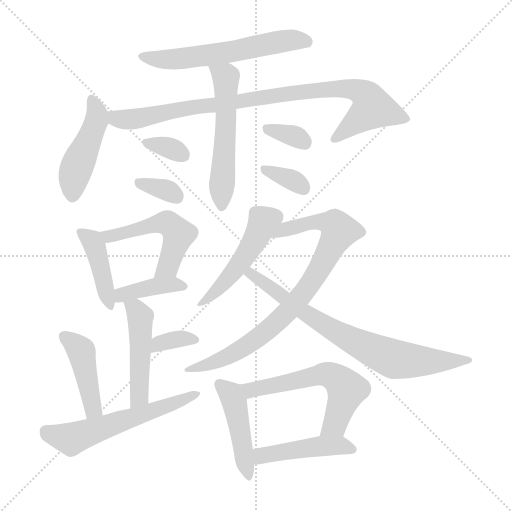
t = 0.00 s
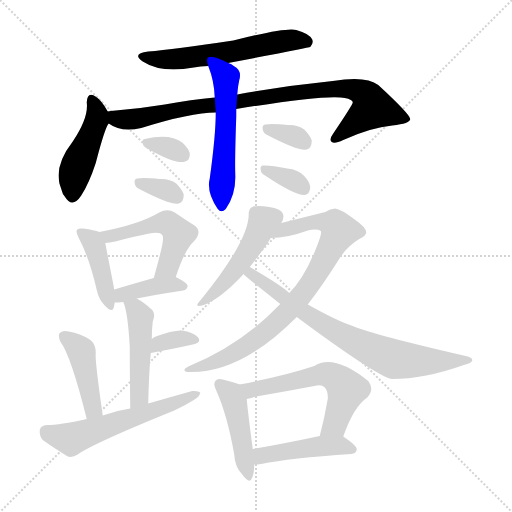
t = 2.77 s
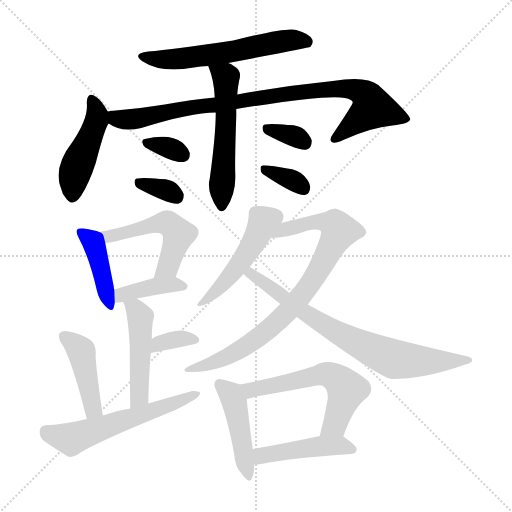
t = 5.53 s
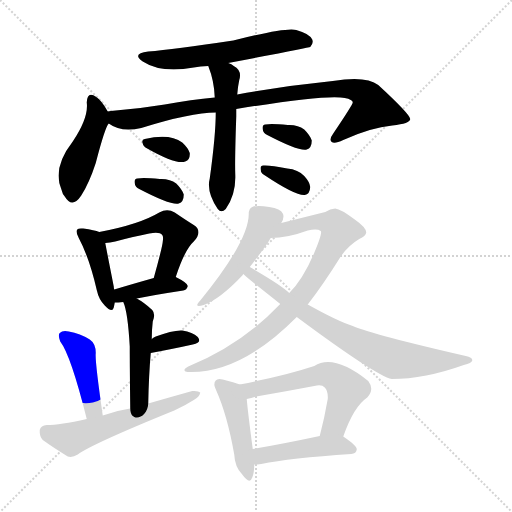
t = 8.30 s
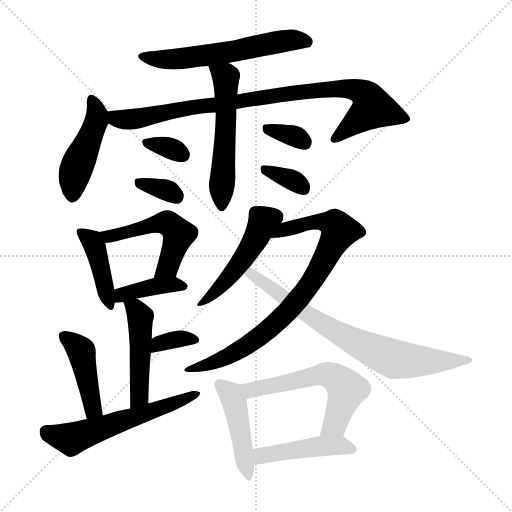
t = 11.06 s
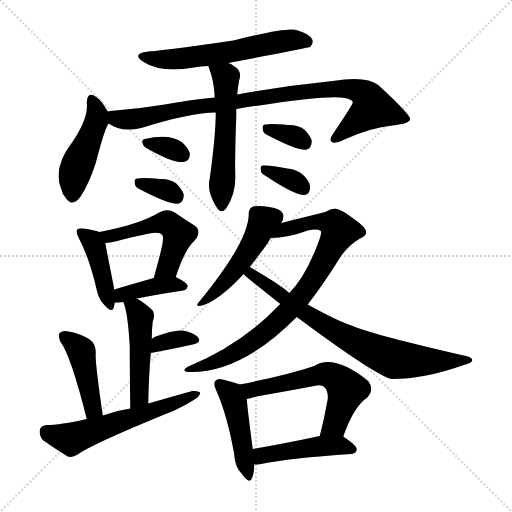
t = 13.83 s

The animated SVG that drew these frames (rendered in a browser with its animation timeline set to each time). Animation: 21 CSS @keyframes rules; one cycle of 13.83 s.

<svg version="1.1" viewBox="0 0 1024 1024" xmlns="http://www.w3.org/2000/svg">
  <g stroke="lightgray" stroke-dasharray="1,1" stroke-width="1" transform="scale(4, 4)">
    <line x1="0" y1="0" x2="256" y2="256"></line>
    <line x1="256" y1="0" x2="0" y2="256"></line>
    <line x1="128" y1="0" x2="128" y2="256"></line>
    <line x1="0" y1="128" x2="256" y2="128"></line>
  </g>
<g transform="scale(1, -1) translate(0, -900)">
   <style type="text/css">
    @keyframes keyframes0 {
      from {
       stroke: blue;
       stroke-dashoffset: 590;
       stroke-width: 128;
       }
       66% {
       animation-timing-function: step-end;
       stroke: blue;
       stroke-dashoffset: 0;
       stroke-width: 128;
       }
       to {
       stroke: black;
       stroke-width: 1024;
       }
       }
       #make-me-a-hanzi-animation-0 {
         animation: keyframes0 0.730143s both;
         animation-delay: 0.000000s;
         animation-timing-function: linear;
       }
    @keyframes keyframes1 {
      from {
       stroke: blue;
       stroke-dashoffset: 456;
       stroke-width: 128;
       }
       60% {
       animation-timing-function: step-end;
       stroke: blue;
       stroke-dashoffset: 0;
       stroke-width: 128;
       }
       to {
       stroke: black;
       stroke-width: 1024;
       }
       }
       #make-me-a-hanzi-animation-1 {
         animation: keyframes1 0.621094s both;
         animation-delay: 0.730143s;
         animation-timing-function: linear;
       }
    @keyframes keyframes2 {
      from {
       stroke: blue;
       stroke-dashoffset: 907;
       stroke-width: 128;
       }
       75% {
       animation-timing-function: step-end;
       stroke: blue;
       stroke-dashoffset: 0;
       stroke-width: 128;
       }
       to {
       stroke: black;
       stroke-width: 1024;
       }
       }
       #make-me-a-hanzi-animation-2 {
         animation: keyframes2 0.988118s both;
         animation-delay: 1.351237s;
         animation-timing-function: linear;
       }
    @keyframes keyframes3 {
      from {
       stroke: blue;
       stroke-dashoffset: 546;
       stroke-width: 128;
       }
       64% {
       animation-timing-function: step-end;
       stroke: blue;
       stroke-dashoffset: 0;
       stroke-width: 128;
       }
       to {
       stroke: black;
       stroke-width: 1024;
       }
       }
       #make-me-a-hanzi-animation-3 {
         animation: keyframes3 0.694336s both;
         animation-delay: 2.339355s;
         animation-timing-function: linear;
       }
    @keyframes keyframes4 {
      from {
       stroke: blue;
       stroke-dashoffset: 330;
       stroke-width: 128;
       }
       52% {
       animation-timing-function: step-end;
       stroke: blue;
       stroke-dashoffset: 0;
       stroke-width: 128;
       }
       to {
       stroke: black;
       stroke-width: 1024;
       }
       }
       #make-me-a-hanzi-animation-4 {
         animation: keyframes4 0.518555s both;
         animation-delay: 3.033691s;
         animation-timing-function: linear;
       }
    @keyframes keyframes5 {
      from {
       stroke: blue;
       stroke-dashoffset: 335;
       stroke-width: 128;
       }
       52% {
       animation-timing-function: step-end;
       stroke: blue;
       stroke-dashoffset: 0;
       stroke-width: 128;
       }
       to {
       stroke: black;
       stroke-width: 1024;
       }
       }
       #make-me-a-hanzi-animation-5 {
         animation: keyframes5 0.522624s both;
         animation-delay: 3.552246s;
         animation-timing-function: linear;
       }
    @keyframes keyframes6 {
      from {
       stroke: blue;
       stroke-dashoffset: 335;
       stroke-width: 128;
       }
       52% {
       animation-timing-function: step-end;
       stroke: blue;
       stroke-dashoffset: 0;
       stroke-width: 128;
       }
       to {
       stroke: black;
       stroke-width: 1024;
       }
       }
       #make-me-a-hanzi-animation-6 {
         animation: keyframes6 0.522624s both;
         animation-delay: 4.074870s;
         animation-timing-function: linear;
       }
    @keyframes keyframes7 {
      from {
       stroke: blue;
       stroke-dashoffset: 342;
       stroke-width: 128;
       }
       53% {
       animation-timing-function: step-end;
       stroke: blue;
       stroke-dashoffset: 0;
       stroke-width: 128;
       }
       to {
       stroke: black;
       stroke-width: 1024;
       }
       }
       #make-me-a-hanzi-animation-7 {
         animation: keyframes7 0.528320s both;
         animation-delay: 4.597493s;
         animation-timing-function: linear;
       }
    @keyframes keyframes8 {
      from {
       stroke: blue;
       stroke-dashoffset: 419;
       stroke-width: 128;
       }
       58% {
       animation-timing-function: step-end;
       stroke: blue;
       stroke-dashoffset: 0;
       stroke-width: 128;
       }
       to {
       stroke: black;
       stroke-width: 1024;
       }
       }
       #make-me-a-hanzi-animation-8 {
         animation: keyframes8 0.590983s both;
         animation-delay: 5.125814s;
         animation-timing-function: linear;
       }
    @keyframes keyframes9 {
      from {
       stroke: blue;
       stroke-dashoffset: 515;
       stroke-width: 128;
       }
       63% {
       animation-timing-function: step-end;
       stroke: blue;
       stroke-dashoffset: 0;
       stroke-width: 128;
       }
       to {
       stroke: black;
       stroke-width: 1024;
       }
       }
       #make-me-a-hanzi-animation-9 {
         animation: keyframes9 0.669108s both;
         animation-delay: 5.716797s;
         animation-timing-function: linear;
       }
    @keyframes keyframes10 {
      from {
       stroke: blue;
       stroke-dashoffset: 396;
       stroke-width: 128;
       }
       56% {
       animation-timing-function: step-end;
       stroke: blue;
       stroke-dashoffset: 0;
       stroke-width: 128;
       }
       to {
       stroke: black;
       stroke-width: 1024;
       }
       }
       #make-me-a-hanzi-animation-10 {
         animation: keyframes10 0.572266s both;
         animation-delay: 6.385905s;
         animation-timing-function: linear;
       }
    @keyframes keyframes11 {
      from {
       stroke: blue;
       stroke-dashoffset: 474;
       stroke-width: 128;
       }
       61% {
       animation-timing-function: step-end;
       stroke: blue;
       stroke-dashoffset: 0;
       stroke-width: 128;
       }
       to {
       stroke: black;
       stroke-width: 1024;
       }
       }
       #make-me-a-hanzi-animation-11 {
         animation: keyframes11 0.635742s both;
         animation-delay: 6.958171s;
         animation-timing-function: linear;
       }
    @keyframes keyframes12 {
      from {
       stroke: blue;
       stroke-dashoffset: 343;
       stroke-width: 128;
       }
       53% {
       animation-timing-function: step-end;
       stroke: blue;
       stroke-dashoffset: 0;
       stroke-width: 128;
       }
       to {
       stroke: black;
       stroke-width: 1024;
       }
       }
       #make-me-a-hanzi-animation-12 {
         animation: keyframes12 0.529134s both;
         animation-delay: 7.593913s;
         animation-timing-function: linear;
       }
    @keyframes keyframes13 {
      from {
       stroke: blue;
       stroke-dashoffset: 433;
       stroke-width: 128;
       }
       58% {
       animation-timing-function: step-end;
       stroke: blue;
       stroke-dashoffset: 0;
       stroke-width: 128;
       }
       to {
       stroke: black;
       stroke-width: 1024;
       }
       }
       #make-me-a-hanzi-animation-13 {
         animation: keyframes13 0.602376s both;
         animation-delay: 8.123047s;
         animation-timing-function: linear;
       }
    @keyframes keyframes14 {
      from {
       stroke: blue;
       stroke-dashoffset: 578;
       stroke-width: 128;
       }
       65% {
       animation-timing-function: step-end;
       stroke: blue;
       stroke-dashoffset: 0;
       stroke-width: 128;
       }
       to {
       stroke: black;
       stroke-width: 1024;
       }
       }
       #make-me-a-hanzi-animation-14 {
         animation: keyframes14 0.720378s both;
         animation-delay: 8.725423s;
         animation-timing-function: linear;
       }
    @keyframes keyframes15 {
      from {
       stroke: blue;
       stroke-dashoffset: 481;
       stroke-width: 128;
       }
       61% {
       animation-timing-function: step-end;
       stroke: blue;
       stroke-dashoffset: 0;
       stroke-width: 128;
       }
       to {
       stroke: black;
       stroke-width: 1024;
       }
       }
       #make-me-a-hanzi-animation-15 {
         animation: keyframes15 0.641439s both;
         animation-delay: 9.445801s;
         animation-timing-function: linear;
       }
    @keyframes keyframes16 {
      from {
       stroke: blue;
       stroke-dashoffset: 827;
       stroke-width: 128;
       }
       73% {
       animation-timing-function: step-end;
       stroke: blue;
       stroke-dashoffset: 0;
       stroke-width: 128;
       }
       to {
       stroke: black;
       stroke-width: 1024;
       }
       }
       #make-me-a-hanzi-animation-16 {
         animation: keyframes16 0.923014s both;
         animation-delay: 10.087240s;
         animation-timing-function: linear;
       }
    @keyframes keyframes17 {
      from {
       stroke: blue;
       stroke-dashoffset: 750;
       stroke-width: 128;
       }
       71% {
       animation-timing-function: step-end;
       stroke: blue;
       stroke-dashoffset: 0;
       stroke-width: 128;
       }
       to {
       stroke: black;
       stroke-width: 1024;
       }
       }
       #make-me-a-hanzi-animation-17 {
         animation: keyframes17 0.860352s both;
         animation-delay: 11.010254s;
         animation-timing-function: linear;
       }
    @keyframes keyframes18 {
      from {
       stroke: blue;
       stroke-dashoffset: 452;
       stroke-width: 128;
       }
       60% {
       animation-timing-function: step-end;
       stroke: blue;
       stroke-dashoffset: 0;
       stroke-width: 128;
       }
       to {
       stroke: black;
       stroke-width: 1024;
       }
       }
       #make-me-a-hanzi-animation-18 {
         animation: keyframes18 0.617839s both;
         animation-delay: 11.870605s;
         animation-timing-function: linear;
       }
    @keyframes keyframes19 {
      from {
       stroke: blue;
       stroke-dashoffset: 580;
       stroke-width: 128;
       }
       65% {
       animation-timing-function: step-end;
       stroke: blue;
       stroke-dashoffset: 0;
       stroke-width: 128;
       }
       to {
       stroke: black;
       stroke-width: 1024;
       }
       }
       #make-me-a-hanzi-animation-19 {
         animation: keyframes19 0.722005s both;
         animation-delay: 12.488444s;
         animation-timing-function: linear;
       }
    @keyframes keyframes20 {
      from {
       stroke: blue;
       stroke-dashoffset: 453;
       stroke-width: 128;
       }
       60% {
       animation-timing-function: step-end;
       stroke: blue;
       stroke-dashoffset: 0;
       stroke-width: 128;
       }
       to {
       stroke: black;
       stroke-width: 1024;
       }
       }
       #make-me-a-hanzi-animation-20 {
         animation: keyframes20 0.618652s both;
         animation-delay: 13.210449s;
         animation-timing-function: linear;
       }
</style>
<path d="M 456.5 774.0 Q 618.5 805.0 620.5 806.0 Q 627.5 813.0 624.5 821.0 Q 618.5 833.0 592.5 840.0 Q 573.5 846.0 466.5 819.0 Q 346.5 801.0 296.5 797.0 Q 262.5 793.0 285.5 777.0 Q 322.5 753.0 387.5 765.0 Q 400.5 768.0 416.5 768.0 L 456.5 774.0 Z" fill="lightgray"></path> 
<path d="M 215.5 677.0 Q 203.5 699.0 192.5 706.0 Q 174.5 719.0 173.5 695.0 Q 177.5 665.0 145.5 617.0 Q 103.5 563.0 123.5 519.0 Q 124.5 513.0 129.5 507.0 Q 144.5 482.0 162.5 509.0 Q 178.5 534.0 191.5 574.0 Q 210.5 647.0 217.5 653.0 C 223.5 663.0 223.5 663.0 215.5 677.0 Z" fill="lightgray"></path> 
<path d="M 472.5 682.0 Q 656.5 712.0 689.5 704.0 Q 705.5 701.0 705.5 695.0 Q 705.5 691.0 666.5 633.0 Q 657.5 621.0 663.5 616.0 Q 669.5 612.0 686.5 620.0 Q 741.5 645.0 784.5 649.0 Q 820.5 653.0 820.5 662.0 Q 819.5 672.0 756.5 730.0 Q 732.5 749.0 665.5 738.0 Q 566.5 728.0 474.5 711.0 L 429.5 705.0 Q 383.5 701.0 329.5 691.0 Q 275.5 682.0 221.5 678.0 Q 217.5 678.0 215.5 677.0 C 185.5 674.0 190.5 666.0 217.5 653.0 Q 241.5 635.0 282.5 644.0 Q 381.5 675.0 431.5 675.0 L 472.5 682.0 Z" fill="lightgray"></path> 
<path d="M 431.5 675.0 Q 431.5 630.0 419.5 543.0 Q 412.5 516.0 435.5 482.0 Q 442.5 473.0 451.5 482.0 Q 472.5 512.0 470.5 552.0 Q 469.5 580.0 472.5 667.0 Q 472.5 674.0 472.5 682.0 L 474.5 711.0 Q 475.5 726.0 478.5 740.0 Q 484.5 759.0 467.5 768.0 Q 463.5 772.0 456.5 774.0 C 429.5 787.0 406.5 796.0 416.5 768.0 Q 428.5 738.0 429.5 705.0 L 431.5 675.0 Z" fill="lightgray"></path> 
<path d="M 294.5 603.0 Q 352.5 570.0 370.5 577.0 Q 380.5 580.0 379.5 594.0 Q 376.5 604.0 364.5 615.0 Q 339.5 634.0 289.5 622.0 Q 282.5 621.0 285.5 613.0 Q 286.5 607.0 294.5 603.0 Z" fill="lightgray"></path> 
<path d="M 278.5 522.0 Q 341.5 489.0 357.5 493.0 Q 367.5 496.0 367.5 511.0 Q 364.5 521.0 352.5 533.0 Q 339.5 543.0 319.5 542.0 Q 286.5 545.0 274.5 543.0 Q 267.5 542.0 269.5 533.0 Q 270.5 526.0 278.5 522.0 Z" fill="lightgray"></path> 
<path d="M 534.5 630.0 Q 597.5 597.0 613.5 601.0 Q 623.5 604.0 623.5 619.0 Q 620.5 629.0 608.5 641.0 Q 595.5 651.0 575.5 650.0 Q 542.5 653.0 530.5 651.0 Q 523.5 650.0 525.5 641.0 Q 526.5 634.0 534.5 630.0 Z" fill="lightgray"></path> 
<path d="M 528.5 550.0 Q 591.5 508.0 609.5 510.0 Q 619.5 511.0 620.5 526.0 Q 619.5 536.0 608.5 548.0 Q 596.5 561.0 574.5 563.0 Q 540.5 570.0 526.5 569.0 Q 519.5 569.0 521.5 560.0 Q 521.5 554.0 528.5 550.0 Z" fill="lightgray"></path> 
<path d="M 198.5 436.0 Q 189.5 440.0 166.5 443.0 Q 156.5 444.0 154.5 441.0 Q 150.5 437.0 157.5 424.0 Q 178.5 385.0 193.5 320.0 Q 197.5 301.0 209.5 289.0 Q 224.5 273.0 227.5 285.0 Q 228.5 289.0 229.5 295.0 L 228.5 321.0 Q 227.5 324.0 227.5 327.0 Q 214.5 393.0 210.5 414.0 C 206.5 433.0 206.5 433.0 198.5 436.0 Z" fill="lightgray"></path> 
<path d="M 351.5 346.0 Q 369.5 401.0 387.5 417.0 Q 406.5 438.0 387.5 450.0 Q 371.5 460.0 349.5 475.0 Q 334.5 484.0 318.5 475.0 Q 278.5 451.0 198.5 436.0 C 169.5 430.0 180.5 410.0 210.5 414.0 Q 219.5 415.0 230.5 417.0 Q 267.5 427.0 298.5 433.0 Q 319.5 437.0 324.5 430.0 Q 328.5 426.0 322.5 401.0 Q 316.5 376.0 307.5 344.0 C 299.5 315.0 341.5 318.0 351.5 346.0 Z" fill="lightgray"></path> 
<path d="M 273.5 303.0 Q 307.5 310.0 366.5 319.0 Q 373.5 320.0 375.5 328.0 Q 375.5 334.0 351.5 346.0 C 338.5 353.0 336.5 352.0 307.5 344.0 Q 261.5 331.0 228.5 321.0 C 199.5 312.0 199.5 294.0 229.5 295.0 Q 235.5 295.0 246.5 296.0 L 273.5 303.0 Z" fill="lightgray"></path> 
<path d="M 296.5 93.0 Q 297.5 148.0 301.5 194.0 L 303.5 222.0 Q 303.5 240.0 305.5 257.0 Q 311.5 272.0 304.5 280.0 Q 288.5 295.0 273.5 303.0 C 247.5 318.0 235.5 324.0 246.5 296.0 Q 255.5 277.0 259.5 207.0 Q 259.5 165.0 260.5 83.0 C 260.5 53.0 295.5 63.0 296.5 93.0 Z" fill="lightgray"></path> 
<path d="M 301.5 194.0 Q 349.5 203.0 385.5 211.0 Q 404.5 215.0 395.5 226.0 Q 385.5 236.0 364.5 239.0 Q 345.5 240.0 311.5 227.0 Q 307.5 226.0 303.5 222.0 C 280.5 202.0 272.5 188.0 301.5 194.0 Z" fill="lightgray"></path> 
<path d="M 205.5 69.0 Q 189.5 180.0 191.5 194.0 Q 191.5 213.0 179.5 221.0 Q 160.5 233.0 137.5 237.0 Q 125.5 240.0 119.5 234.0 Q 115.5 230.0 120.5 217.0 Q 141.5 190.0 173.5 62.0 C 180.5 33.0 209.5 39.0 205.5 69.0 Z" fill="lightgray"></path> 
<path d="M 173.5 62.0 Q 119.5 50.0 93.5 50.0 Q 81.5 49.0 79.5 40.0 Q 78.5 28.0 85.5 20.0 Q 106.5 5.0 135.5 -13.0 Q 144.5 -16.0 155.5 -9.0 Q 183.5 12.0 348.5 79.0 Q 370.5 89.0 387.5 100.0 Q 399.5 107.0 400.5 115.0 Q 396.5 119.0 384.5 118.0 Q 341.5 106.0 296.5 93.0 L 260.5 83.0 Q 232.5 79.0 205.5 69.0 L 173.5 62.0 Z" fill="lightgray"></path> 
<path d="M 562.5 454.0 Q 569.5 466.0 565.5 473.0 Q 561.5 483.0 538.5 486.0 Q 513.5 490.0 504.5 486.0 Q 497.5 483.0 497.5 472.0 Q 497.5 418.0 400.5 299.0 Q 385.5 283.0 407.5 290.0 Q 440.5 302.0 485.5 350.0 Q 485.5 351.0 486.5 352.0 L 499.5 366.0 Q 518.5 390.0 535.5 414.0 Q 538.5 420.0 541.5 424.0 L 562.5 454.0 Z" fill="lightgray"></path> 
<path d="M 560.5 292.0 Q 482.5 210.0 376.5 167.0 Q 369.5 164.0 368.5 160.0 Q 369.5 156.0 375.5 156.0 Q 480.5 152.0 593.5 266.0 L 615.5 291.0 Q 646.5 331.0 681.5 387.0 Q 696.5 409.0 718.5 422.0 Q 731.5 428.0 732.5 435.0 Q 732.5 445.0 709.5 461.0 Q 681.5 482.0 670.5 483.0 Q 660.5 483.0 650.5 476.0 Q 602.5 464.0 562.5 454.0 C 533.5 447.0 511.5 422.0 541.5 424.0 Q 574.5 424.0 615.5 439.0 Q 634.5 443.0 641.5 438.0 Q 645.5 434.0 627.5 392.0 Q 605.5 341.0 578.5 314.0 L 560.5 292.0 Z" fill="lightgray"></path> 
<path d="M 486.5 352.0 Q 489.5 348.0 560.5 292.0 L 593.5 266.0 Q 752.5 148.0 783.5 142.0 Q 849.5 142.0 927.5 170.0 Q 943.5 174.0 944.5 179.0 Q 945.5 185.0 931.5 188.0 Q 748.5 230.0 705.5 248.0 Q 674.5 258.0 615.5 291.0 L 578.5 314.0 Q 563.5 329.0 499.5 366.0 C 473.5 381.0 463.5 372.0 486.5 352.0 Z" fill="lightgray"></path> 
<path d="M 479.5 131.0 Q 469.5 135.0 445.5 141.0 Q 435.5 144.0 431.5 139.0 Q 425.5 133.0 432.5 119.0 Q 454.5 70.0 468.5 -9.0 Q 469.5 -34.0 484.5 -49.0 Q 499.5 -70.0 504.5 -55.0 Q 508.5 -45.0 508.5 -29.0 L 505.5 2.0 Q 495.5 77.0 493.5 102.0 C 491.5 127.0 491.5 127.0 479.5 131.0 Z" fill="lightgray"></path> 
<path d="M 686.5 27.0 Q 707.5 87.0 734.5 105.0 Q 749.5 121.0 736.5 138.0 Q 667.5 193.0 628.5 168.0 Q 571.5 149.0 479.5 131.0 C 450.5 125.0 464.5 96.0 493.5 102.0 Q 502.5 103.0 512.5 107.0 Q 570.5 117.0 628.5 128.0 Q 643.5 132.0 649.5 125.0 Q 656.5 118.0 655.5 102.0 Q 648.5 62.0 639.5 28.0 C 632.5 -1.0 676.5 -1.0 686.5 27.0 Z" fill="lightgray"></path> 
<path d="M 508.5 -29.0 Q 514.5 -29.0 522.5 -28.0 Q 579.5 -16.0 702.5 -8.0 Q 712.5 -7.0 713.5 1.0 Q 714.5 8.0 686.5 27.0 C 674.5 35.0 668.5 34.0 639.5 28.0 Q 564.5 12.0 505.5 2.0 C 475.5 -3.0 478.5 -30.0 508.5 -29.0 Z" fill="lightgray"></path> 
      <clipPath id="make-me-a-hanzi-clip-0">
      <path d="M 456.5 774.0 Q 618.5 805.0 620.5 806.0 Q 627.5 813.0 624.5 821.0 Q 618.5 833.0 592.5 840.0 Q 573.5 846.0 466.5 819.0 Q 346.5 801.0 296.5 797.0 Q 262.5 793.0 285.5 777.0 Q 322.5 753.0 387.5 765.0 Q 400.5 768.0 416.5 768.0 L 456.5 774.0 Z" fill="lightgray"></path>
      </clipPath>
      <path clip-path="url(#make-me-a-hanzi-clip-0)" d="M 288.5 788.0 L 307.5 782.0 L 359.5 782.0 L 467.5 795.0 L 483.5 803.0 L 573.5 819.0 L 617.5 815.0 " fill="none" id="make-me-a-hanzi-animation-0" stroke-dasharray="462 924" stroke-linecap="round"></path>

      <clipPath id="make-me-a-hanzi-clip-1">
      <path d="M 215.5 677.0 Q 203.5 699.0 192.5 706.0 Q 174.5 719.0 173.5 695.0 Q 177.5 665.0 145.5 617.0 Q 103.5 563.0 123.5 519.0 Q 124.5 513.0 129.5 507.0 Q 144.5 482.0 162.5 509.0 Q 178.5 534.0 191.5 574.0 Q 210.5 647.0 217.5 653.0 C 223.5 663.0 223.5 663.0 215.5 677.0 Z" fill="lightgray"></path>
      </clipPath>
      <path clip-path="url(#make-me-a-hanzi-clip-1)" d="M 183.5 700.0 L 191.5 685.0 L 192.5 659.0 L 150.5 558.0 L 144.5 511.0 " fill="none" id="make-me-a-hanzi-animation-1" stroke-dasharray="328 656" stroke-linecap="round"></path>

      <clipPath id="make-me-a-hanzi-clip-2">
      <path d="M 472.5 682.0 Q 656.5 712.0 689.5 704.0 Q 705.5 701.0 705.5 695.0 Q 705.5 691.0 666.5 633.0 Q 657.5 621.0 663.5 616.0 Q 669.5 612.0 686.5 620.0 Q 741.5 645.0 784.5 649.0 Q 820.5 653.0 820.5 662.0 Q 819.5 672.0 756.5 730.0 Q 732.5 749.0 665.5 738.0 Q 566.5 728.0 474.5 711.0 L 429.5 705.0 Q 383.5 701.0 329.5 691.0 Q 275.5 682.0 221.5 678.0 Q 217.5 678.0 215.5 677.0 C 185.5 674.0 190.5 666.0 217.5 653.0 Q 241.5 635.0 282.5 644.0 Q 381.5 675.0 431.5 675.0 L 472.5 682.0 Z" fill="lightgray"></path>
      </clipPath>
      <path clip-path="url(#make-me-a-hanzi-clip-2)" d="M 219.5 671.0 L 239.5 661.0 L 271.5 662.0 L 383.5 686.0 L 629.5 720.0 L 697.5 723.0 L 725.5 714.0 L 742.5 696.0 L 745.5 684.0 L 668.5 621.0 " fill="none" id="make-me-a-hanzi-animation-2" stroke-dasharray="779 1558" stroke-linecap="round"></path>

      <clipPath id="make-me-a-hanzi-clip-3">
      <path d="M 431.5 675.0 Q 431.5 630.0 419.5 543.0 Q 412.5 516.0 435.5 482.0 Q 442.5 473.0 451.5 482.0 Q 472.5 512.0 470.5 552.0 Q 469.5 580.0 472.5 667.0 Q 472.5 674.0 472.5 682.0 L 474.5 711.0 Q 475.5 726.0 478.5 740.0 Q 484.5 759.0 467.5 768.0 Q 463.5 772.0 456.5 774.0 C 429.5 787.0 406.5 796.0 416.5 768.0 Q 428.5 738.0 429.5 705.0 L 431.5 675.0 Z" fill="lightgray"></path>
      </clipPath>
      <path clip-path="url(#make-me-a-hanzi-clip-3)" d="M 423.5 764.0 L 452.5 737.0 L 443.5 487.0 " fill="none" id="make-me-a-hanzi-animation-3" stroke-dasharray="418 836" stroke-linecap="round"></path>

      <clipPath id="make-me-a-hanzi-clip-4">
      <path d="M 294.5 603.0 Q 352.5 570.0 370.5 577.0 Q 380.5 580.0 379.5 594.0 Q 376.5 604.0 364.5 615.0 Q 339.5 634.0 289.5 622.0 Q 282.5 621.0 285.5 613.0 Q 286.5 607.0 294.5 603.0 Z" fill="lightgray"></path>
      </clipPath>
      <path clip-path="url(#make-me-a-hanzi-clip-4)" d="M 296.5 614.0 L 343.5 602.0 L 365.5 590.0 " fill="none" id="make-me-a-hanzi-animation-4" stroke-dasharray="202 404" stroke-linecap="round"></path>

      <clipPath id="make-me-a-hanzi-clip-5">
      <path d="M 278.5 522.0 Q 341.5 489.0 357.5 493.0 Q 367.5 496.0 367.5 511.0 Q 364.5 521.0 352.5 533.0 Q 339.5 543.0 319.5 542.0 Q 286.5 545.0 274.5 543.0 Q 267.5 542.0 269.5 533.0 Q 270.5 526.0 278.5 522.0 Z" fill="lightgray"></path>
      </clipPath>
      <path clip-path="url(#make-me-a-hanzi-clip-5)" d="M 280.5 534.0 L 332.5 520.0 L 353.5 506.0 " fill="none" id="make-me-a-hanzi-animation-5" stroke-dasharray="207 414" stroke-linecap="round"></path>

      <clipPath id="make-me-a-hanzi-clip-6">
      <path d="M 534.5 630.0 Q 597.5 597.0 613.5 601.0 Q 623.5 604.0 623.5 619.0 Q 620.5 629.0 608.5 641.0 Q 595.5 651.0 575.5 650.0 Q 542.5 653.0 530.5 651.0 Q 523.5 650.0 525.5 641.0 Q 526.5 634.0 534.5 630.0 Z" fill="lightgray"></path>
      </clipPath>
      <path clip-path="url(#make-me-a-hanzi-clip-6)" d="M 536.5 642.0 L 588.5 628.0 L 609.5 614.0 " fill="none" id="make-me-a-hanzi-animation-6" stroke-dasharray="207 414" stroke-linecap="round"></path>

      <clipPath id="make-me-a-hanzi-clip-7">
      <path d="M 528.5 550.0 Q 591.5 508.0 609.5 510.0 Q 619.5 511.0 620.5 526.0 Q 619.5 536.0 608.5 548.0 Q 596.5 561.0 574.5 563.0 Q 540.5 570.0 526.5 569.0 Q 519.5 569.0 521.5 560.0 Q 521.5 554.0 528.5 550.0 Z" fill="lightgray"></path>
      </clipPath>
      <path clip-path="url(#make-me-a-hanzi-clip-7)" d="M 530.5 561.0 L 585.5 539.0 L 606.5 523.0 " fill="none" id="make-me-a-hanzi-animation-7" stroke-dasharray="214 428" stroke-linecap="round"></path>

      <clipPath id="make-me-a-hanzi-clip-8">
      <path d="M 198.5 436.0 Q 189.5 440.0 166.5 443.0 Q 156.5 444.0 154.5 441.0 Q 150.5 437.0 157.5 424.0 Q 178.5 385.0 193.5 320.0 Q 197.5 301.0 209.5 289.0 Q 224.5 273.0 227.5 285.0 Q 228.5 289.0 229.5 295.0 L 228.5 321.0 Q 227.5 324.0 227.5 327.0 Q 214.5 393.0 210.5 414.0 C 206.5 433.0 206.5 433.0 198.5 436.0 Z" fill="lightgray"></path>
      </clipPath>
      <path clip-path="url(#make-me-a-hanzi-clip-8)" d="M 161.5 436.0 L 184.5 418.0 L 190.5 406.0 L 218.5 289.0 " fill="none" id="make-me-a-hanzi-animation-8" stroke-dasharray="291 582" stroke-linecap="round"></path>

      <clipPath id="make-me-a-hanzi-clip-9">
      <path d="M 351.5 346.0 Q 369.5 401.0 387.5 417.0 Q 406.5 438.0 387.5 450.0 Q 371.5 460.0 349.5 475.0 Q 334.5 484.0 318.5 475.0 Q 278.5 451.0 198.5 436.0 C 169.5 430.0 180.5 410.0 210.5 414.0 Q 219.5 415.0 230.5 417.0 Q 267.5 427.0 298.5 433.0 Q 319.5 437.0 324.5 430.0 Q 328.5 426.0 322.5 401.0 Q 316.5 376.0 307.5 344.0 C 299.5 315.0 341.5 318.0 351.5 346.0 Z" fill="lightgray"></path>
      </clipPath>
      <path clip-path="url(#make-me-a-hanzi-clip-9)" d="M 208.5 435.0 L 216.5 427.0 L 323.5 454.0 L 342.5 449.0 L 356.5 430.0 L 353.5 418.0 L 336.5 367.0 L 314.5 350.0 " fill="none" id="make-me-a-hanzi-animation-9" stroke-dasharray="387 774" stroke-linecap="round"></path>

      <clipPath id="make-me-a-hanzi-clip-10">
      <path d="M 273.5 303.0 Q 307.5 310.0 366.5 319.0 Q 373.5 320.0 375.5 328.0 Q 375.5 334.0 351.5 346.0 C 338.5 353.0 336.5 352.0 307.5 344.0 Q 261.5 331.0 228.5 321.0 C 199.5 312.0 199.5 294.0 229.5 295.0 Q 235.5 295.0 246.5 296.0 L 273.5 303.0 Z" fill="lightgray"></path>
      </clipPath>
      <path clip-path="url(#make-me-a-hanzi-clip-10)" d="M 232.5 302.0 L 249.5 312.0 L 315.5 328.0 L 344.5 332.0 L 367.5 327.0 " fill="none" id="make-me-a-hanzi-animation-10" stroke-dasharray="268 536" stroke-linecap="round"></path>

      <clipPath id="make-me-a-hanzi-clip-11">
      <path d="M 296.5 93.0 Q 297.5 148.0 301.5 194.0 L 303.5 222.0 Q 303.5 240.0 305.5 257.0 Q 311.5 272.0 304.5 280.0 Q 288.5 295.0 273.5 303.0 C 247.5 318.0 235.5 324.0 246.5 296.0 Q 255.5 277.0 259.5 207.0 Q 259.5 165.0 260.5 83.0 C 260.5 53.0 295.5 63.0 296.5 93.0 Z" fill="lightgray"></path>
      </clipPath>
      <path clip-path="url(#make-me-a-hanzi-clip-11)" d="M 254.5 294.0 L 270.5 283.0 L 280.5 266.0 L 279.5 117.0 L 278.5 107.0 L 264.5 93.0 " fill="none" id="make-me-a-hanzi-animation-11" stroke-dasharray="346 692" stroke-linecap="round"></path>

      <clipPath id="make-me-a-hanzi-clip-12">
      <path d="M 301.5 194.0 Q 349.5 203.0 385.5 211.0 Q 404.5 215.0 395.5 226.0 Q 385.5 236.0 364.5 239.0 Q 345.5 240.0 311.5 227.0 Q 307.5 226.0 303.5 222.0 C 280.5 202.0 272.5 188.0 301.5 194.0 Z" fill="lightgray"></path>
      </clipPath>
      <path clip-path="url(#make-me-a-hanzi-clip-12)" d="M 308.5 201.0 L 324.5 216.0 L 359.5 223.0 L 388.5 220.0 " fill="none" id="make-me-a-hanzi-animation-12" stroke-dasharray="215 430" stroke-linecap="round"></path>

      <clipPath id="make-me-a-hanzi-clip-13">
      <path d="M 205.5 69.0 Q 189.5 180.0 191.5 194.0 Q 191.5 213.0 179.5 221.0 Q 160.5 233.0 137.5 237.0 Q 125.5 240.0 119.5 234.0 Q 115.5 230.0 120.5 217.0 Q 141.5 190.0 173.5 62.0 C 180.5 33.0 209.5 39.0 205.5 69.0 Z" fill="lightgray"></path>
      </clipPath>
      <path clip-path="url(#make-me-a-hanzi-clip-13)" d="M 126.5 229.0 L 162.5 197.0 L 183.5 105.0 L 185.5 82.0 L 176.5 75.0 " fill="none" id="make-me-a-hanzi-animation-13" stroke-dasharray="305 610" stroke-linecap="round"></path>

      <clipPath id="make-me-a-hanzi-clip-14">
      <path d="M 173.5 62.0 Q 119.5 50.0 93.5 50.0 Q 81.5 49.0 79.5 40.0 Q 78.5 28.0 85.5 20.0 Q 106.5 5.0 135.5 -13.0 Q 144.5 -16.0 155.5 -9.0 Q 183.5 12.0 348.5 79.0 Q 370.5 89.0 387.5 100.0 Q 399.5 107.0 400.5 115.0 Q 396.5 119.0 384.5 118.0 Q 341.5 106.0 296.5 93.0 L 260.5 83.0 Q 232.5 79.0 205.5 69.0 L 173.5 62.0 Z" fill="lightgray"></path>
      </clipPath>
      <path clip-path="url(#make-me-a-hanzi-clip-14)" d="M 92.5 37.0 L 115.5 27.0 L 146.5 24.0 L 322.5 86.0 L 332.5 85.0 L 395.5 113.0 " fill="none" id="make-me-a-hanzi-animation-14" stroke-dasharray="450 900" stroke-linecap="round"></path>

      <clipPath id="make-me-a-hanzi-clip-15">
      <path d="M 562.5 454.0 Q 569.5 466.0 565.5 473.0 Q 561.5 483.0 538.5 486.0 Q 513.5 490.0 504.5 486.0 Q 497.5 483.0 497.5 472.0 Q 497.5 418.0 400.5 299.0 Q 385.5 283.0 407.5 290.0 Q 440.5 302.0 485.5 350.0 Q 485.5 351.0 486.5 352.0 L 499.5 366.0 Q 518.5 390.0 535.5 414.0 Q 538.5 420.0 541.5 424.0 L 562.5 454.0 Z" fill="lightgray"></path>
      </clipPath>
      <path clip-path="url(#make-me-a-hanzi-clip-15)" d="M 551.5 467.0 L 527.5 457.0 L 504.5 409.0 L 467.5 355.0 L 409.5 299.0 " fill="none" id="make-me-a-hanzi-animation-15" stroke-dasharray="353 706" stroke-linecap="round"></path>

      <clipPath id="make-me-a-hanzi-clip-16">
      <path d="M 560.5 292.0 Q 482.5 210.0 376.5 167.0 Q 369.5 164.0 368.5 160.0 Q 369.5 156.0 375.5 156.0 Q 480.5 152.0 593.5 266.0 L 615.5 291.0 Q 646.5 331.0 681.5 387.0 Q 696.5 409.0 718.5 422.0 Q 731.5 428.0 732.5 435.0 Q 732.5 445.0 709.5 461.0 Q 681.5 482.0 670.5 483.0 Q 660.5 483.0 650.5 476.0 Q 602.5 464.0 562.5 454.0 C 533.5 447.0 511.5 422.0 541.5 424.0 Q 574.5 424.0 615.5 439.0 Q 634.5 443.0 641.5 438.0 Q 645.5 434.0 627.5 392.0 Q 605.5 341.0 578.5 314.0 L 560.5 292.0 Z" fill="lightgray"></path>
      </clipPath>
      <path clip-path="url(#make-me-a-hanzi-clip-16)" d="M 548.5 427.0 L 573.5 442.0 L 630.5 457.0 L 671.5 450.0 L 678.5 438.0 L 617.5 329.0 L 581.5 284.0 L 532.5 237.0 L 456.5 187.0 L 374.5 162.0 " fill="none" id="make-me-a-hanzi-animation-16" stroke-dasharray="699 1398" stroke-linecap="round"></path>

      <clipPath id="make-me-a-hanzi-clip-17">
      <path d="M 486.5 352.0 Q 489.5 348.0 560.5 292.0 L 593.5 266.0 Q 752.5 148.0 783.5 142.0 Q 849.5 142.0 927.5 170.0 Q 943.5 174.0 944.5 179.0 Q 945.5 185.0 931.5 188.0 Q 748.5 230.0 705.5 248.0 Q 674.5 258.0 615.5 291.0 L 578.5 314.0 Q 563.5 329.0 499.5 366.0 C 473.5 381.0 463.5 372.0 486.5 352.0 Z" fill="lightgray"></path>
      </clipPath>
      <path clip-path="url(#make-me-a-hanzi-clip-17)" d="M 491.5 354.0 L 505.5 353.0 L 633.5 257.0 L 779.5 185.0 L 854.5 177.0 L 936.5 182.0 " fill="none" id="make-me-a-hanzi-animation-17" stroke-dasharray="622 1244" stroke-linecap="round"></path>

      <clipPath id="make-me-a-hanzi-clip-18">
      <path d="M 479.5 131.0 Q 469.5 135.0 445.5 141.0 Q 435.5 144.0 431.5 139.0 Q 425.5 133.0 432.5 119.0 Q 454.5 70.0 468.5 -9.0 Q 469.5 -34.0 484.5 -49.0 Q 499.5 -70.0 504.5 -55.0 Q 508.5 -45.0 508.5 -29.0 L 505.5 2.0 Q 495.5 77.0 493.5 102.0 C 491.5 127.0 491.5 127.0 479.5 131.0 Z" fill="lightgray"></path>
      </clipPath>
      <path clip-path="url(#make-me-a-hanzi-clip-18)" d="M 439.5 132.0 L 459.5 114.0 L 468.5 96.0 L 494.5 -51.0 " fill="none" id="make-me-a-hanzi-animation-18" stroke-dasharray="324 648" stroke-linecap="round"></path>

      <clipPath id="make-me-a-hanzi-clip-19">
      <path d="M 686.5 27.0 Q 707.5 87.0 734.5 105.0 Q 749.5 121.0 736.5 138.0 Q 667.5 193.0 628.5 168.0 Q 571.5 149.0 479.5 131.0 C 450.5 125.0 464.5 96.0 493.5 102.0 Q 502.5 103.0 512.5 107.0 Q 570.5 117.0 628.5 128.0 Q 643.5 132.0 649.5 125.0 Q 656.5 118.0 655.5 102.0 Q 648.5 62.0 639.5 28.0 C 632.5 -1.0 676.5 -1.0 686.5 27.0 Z" fill="lightgray"></path>
      </clipPath>
      <path clip-path="url(#make-me-a-hanzi-clip-19)" d="M 489.5 130.0 L 502.5 120.0 L 649.5 152.0 L 672.5 144.0 L 693.5 118.0 L 670.5 52.0 L 647.5 33.0 " fill="none" id="make-me-a-hanzi-animation-19" stroke-dasharray="452 904" stroke-linecap="round"></path>

      <clipPath id="make-me-a-hanzi-clip-20">
      <path d="M 508.5 -29.0 Q 514.5 -29.0 522.5 -28.0 Q 579.5 -16.0 702.5 -8.0 Q 712.5 -7.0 713.5 1.0 Q 714.5 8.0 686.5 27.0 C 674.5 35.0 668.5 34.0 639.5 28.0 Q 564.5 12.0 505.5 2.0 C 475.5 -3.0 478.5 -30.0 508.5 -29.0 Z" fill="lightgray"></path>
      </clipPath>
      <path clip-path="url(#make-me-a-hanzi-clip-20)" d="M 514.5 -21.0 L 528.5 -10.0 L 646.5 9.0 L 678.5 10.0 L 704.5 1.0 " fill="none" id="make-me-a-hanzi-animation-20" stroke-dasharray="325 650" stroke-linecap="round"></path>

</g>
</svg>
